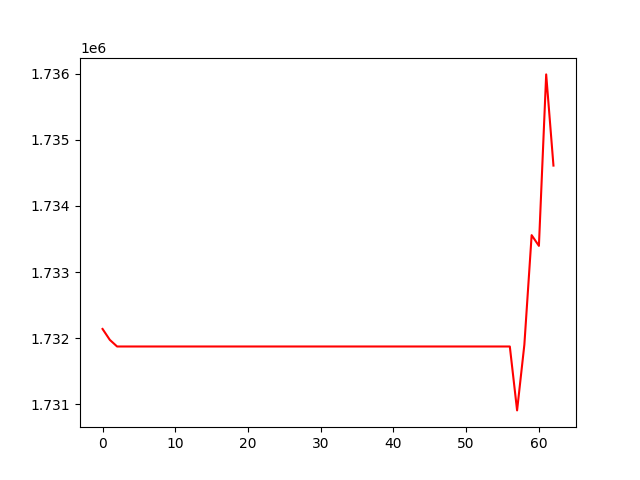

The file beside this chart, header and first rows:
, 0
0, 1732140
1, 1731975
2, 1731875
3, 1731875
4, 1731875
5, 1731875
6, 1731875
7, 1731875
8, 1731875
9, 1731875
10, 1731875
11, 1731875
12, 1731875
13, 1731875
14, 1731875
15, 1731875
16, 1731875
17, 1731875
18, 1731875
19, 1731875
20, 1731875
21, 1731875
22, 1731875
23, 1731875
24, 1731875
25, 1731875
26, 1731875
27, 1731875
28, 1731875
29, 1731875
30, 1731875
31, 1731875
32, 1731875
33, 1731875
34, 1731875
35, 1731875
36, 1731875
37, 1731875
38, 1731875
39, 1731875
40, 1731875
41, 1731875
42, 1731875
43, 1731875
44, 1731875
45, 1731875
46, 1731875
47, 1731875
48, 1731875
49, 1731875
50, 1731875
51, 1731875
52, 1731875
53, 1731875
54, 1731875
55, 1731875
56, 1731875
57, 1730909
58, 1731902
59, 1733558
... 3 more rows
